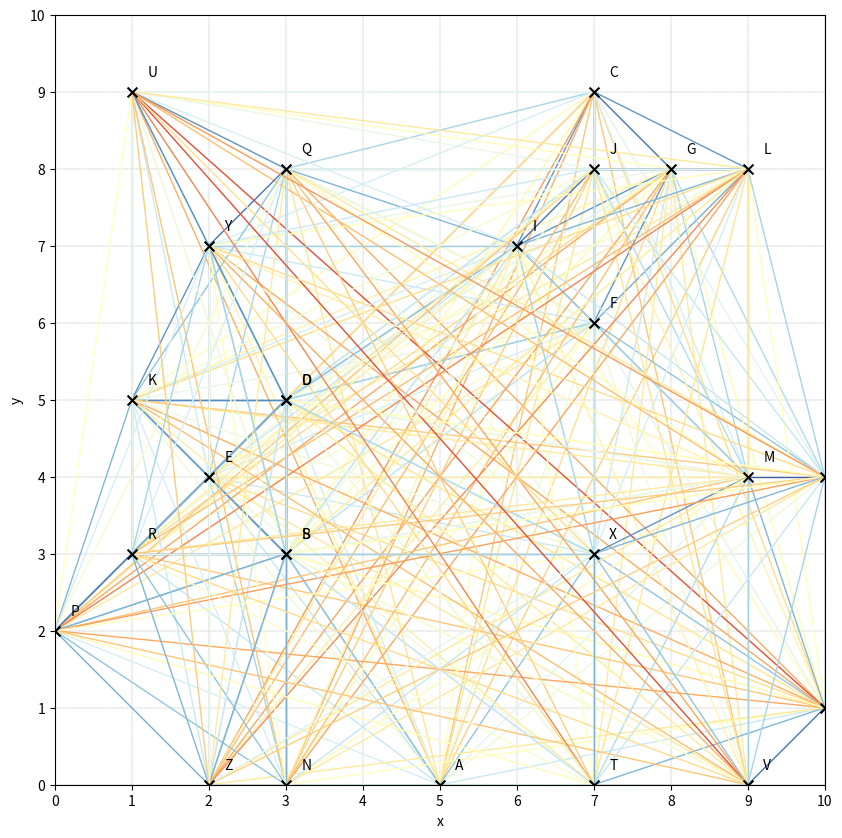
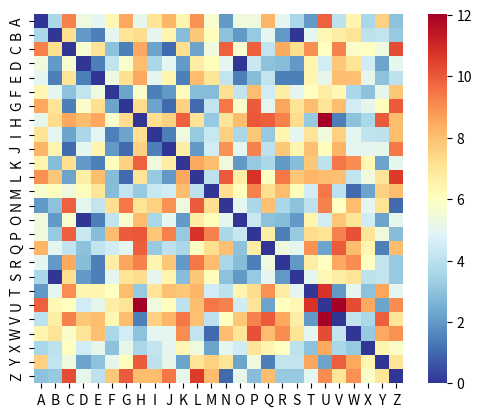
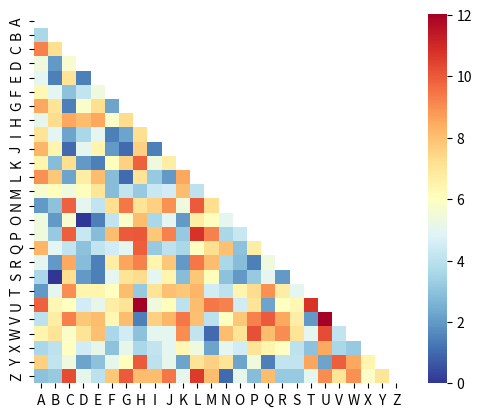
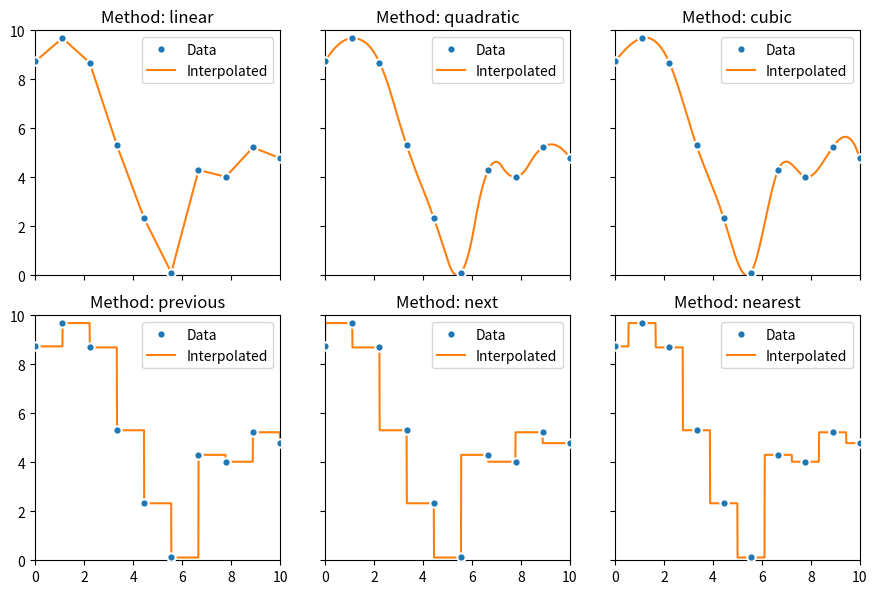
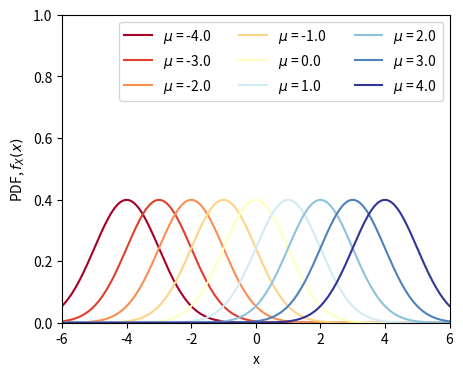
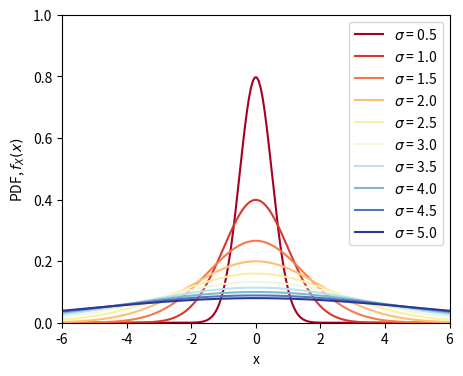
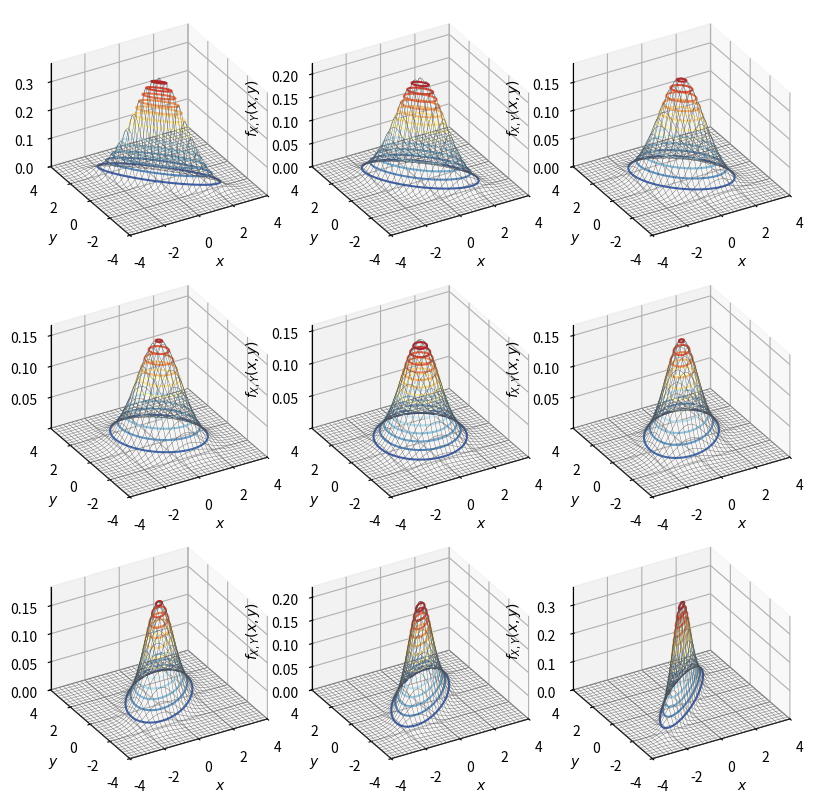
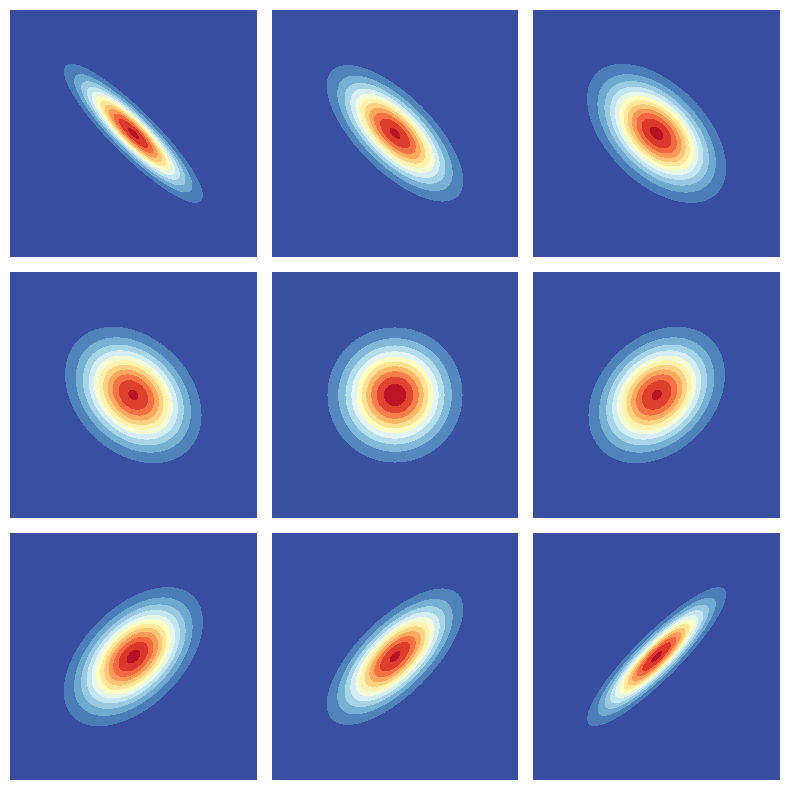

Write the Python code that produced these figures, in order.





#%%%%%%%%%%%%%%%%%%%%%%%%%%%%%%% 计算、可视化成对距离
import matplotlib.pyplot as plt
import itertools
import numpy as np
import matplotlib as mpl
import seaborn as sns
import string
from scipy.spatial import distance_matrix
from scipy.spatial.distance import euclidean
import os
# 如果文件夹不存在，创建文件夹
if not os.path.isdir("Figures"):
    os.makedirs("Figures")


# 产生随机数
num = 26
np.random.seed(0)
data = np.random.randint(10 + 1, size=(num, 2))
labels = list(string.ascii_uppercase)

cmap = mpl.cm.get_cmap('RdYlBu_r')

fig, ax = plt.subplots(figsize = (10, 10))
# 绘制成对线段
for i, d in enumerate(itertools.combinations(data, 2)):
    d_idx = euclidean(d[0],d[1])
    plt.plot([d[0][0],d[1][0]], [d[0][1],d[1][1]], color = cmap(d_idx/np.sqrt(2)/10), lw = 1)
ax.scatter(data[:,0],data[:,1], marker = 'x',color = 'k',s = 50,zorder=100)
# 添加标签
for i, txt in enumerate(labels):
    ax.annotate(txt,(data[i,0] + 0.2, data[i,1] + 0.2))

ax.set_xlim(0, 10); ax.set_ylim(0, 10)
ax.set_xticks(np.arange(11))
ax.set_yticks(np.arange(11))
plt.xlabel('x'); plt.ylabel('y')
ax.grid(ls='--',lw=0.25,color=[0.5,0.5,0.5])
ax.set_aspect('equal', adjustable='box')
# fig.savefig('Figures/成对距离连线.svg', format='svg')



# 计算成对距离矩阵
pairwise_distances = distance_matrix(data, data) #  (26, 26)
fig, ax = plt.subplots()
sns.heatmap(pairwise_distances, cmap = 'RdYlBu_r', square = True, xticklabels = labels,yticklabels = labels, ax = ax)
# fig.savefig('Figures/成对距离矩阵热图.svg', format='svg')



#%%%%%%%%%%%%%%%%%%%%%%%%%%%%%%% 可视化成对距离矩阵下三角部分 (不含主对角线元素)
# 可视化成对距离矩阵下三角部分 (不含主对角线元素)
# 产生随机数
num = 26
np.random.seed(0)
data = np.random.randint(10 + 1, size=(num, 2))
labels = list(string.ascii_uppercase)

# 计算成对距离矩阵
pairwise_ds = distance_matrix(data, data)
# 产生蒙皮/面具
# numpy.triu() 函数的"triu"代表"triangle upper"，它是"numpy"库中的函数，用于获取矩阵的上三角部分 (包括对角线)，而将下三角部分设置为 0。
mask = np.triu(np.ones_like(pairwise_ds, dtype=bool))

fig, ax = plt.subplots()
sns.heatmap(pairwise_ds, mask = mask, cmap = 'RdYlBu_r', square = True, xticklabels = labels, yticklabels = labels, ax = ax)
# fig.savefig('下三角.svg', format='svg')


#%%%%%%%%%%%%%%%%%%%%%%%%%%%%%%% 比较六种插值方法
import numpy as np
import matplotlib.pyplot as plt
from scipy.interpolate import interp1d

# 生成随数据
np.random.seed(8)
x = np.linspace(0, 10, 10)
y = np.random.rand(10) * 10
x_fine = np.linspace(0, 10, 1001)

# 创建一个图形对象，包含六个子图
fig, axes = plt.subplots(2, 3, figsize=(9, 6), sharex = 'col', sharey = 'row')
axes = axes.flatten()

# 六种插值方法
methods = ['linear','quadratic','cubic', 'previous','next','nearest']

for i, method in enumerate(methods):
    # 创建 interp1d 对象
    f = interp1d(x, y, kind=method)

    # 生成插值后的新数据点
    y_fine = f(x_fine)

    # 绘制子图
    axes[i].plot(x, y, 'o', label='Data', markeredgewidth=1.5, markeredgecolor = 'w', zorder = 100)
    axes[i].plot(x_fine,y_fine,label='Interpolated')
    axes[i].set_title(f'Method: {method}')
    axes[i].legend()
    axes[i].set_xlim(0, 10)
    axes[i].set_ylim(0, 10)
    axes[i].set_aspect('equal', adjustable='box')
plt.tight_layout()
# fig.savefig('不同插值方法.svg', format='svg')




#%%%%%%%%%%%%%%%%%%%%%%%%%%%%%%% 可视化一元高斯分布概率密度函数

import numpy as np
import matplotlib.pyplot as plt
from matplotlib import cm
from scipy.stats import norm


x_array = np.linspace(-6, 6, 200)
mu_array = np.linspace(-4, 4, 9)
# 设定均值一系列取值

colors = cm.RdYlBu(np.linspace(0,1,len(mu_array)))

# 均值对一元高斯分布PDF影响
fig, ax = plt.subplots(figsize = (5,4))
for idx, mu_idx in enumerate(mu_array):
    pdf_idx = norm.pdf(x_array,scale = 1,loc = mu_idx)
    legend_idx = '$\mu$ = ' + str(mu_idx)
    plt.plot(x_array, pdf_idx,  color=colors[idx], label = legend_idx)

plt.legend(ncol=3)
ax.set_xlim(x_array.min(),x_array.max())
ax.set_ylim(0,1)
ax.set_xlabel('x')
ax.set_ylabel('PDF, $f_X(x)$')

# 设定标准差一系列取值
sigma_array = np.linspace(0.5,5,10)
colors = cm.RdYlBu(np.linspace(0,1,len(sigma_array)))

# 标准差对一元高斯分布PDF影响
fig, ax = plt.subplots(figsize = (5,4))
for idx, sigma_idx in enumerate(sigma_array):
    pdf_idx = norm.pdf(x_array, scale = sigma_idx)
    legend_idx = '$\sigma$ = ' + str(sigma_idx)
    plt.plot(x_array, pdf_idx, color=colors[idx], label = legend_idx)

plt.legend()
ax.set_xlim(x_array.min(),x_array.max())
ax.set_ylim(0,1)
ax.set_xlabel('x')
ax.set_ylabel('PDF, $f_X(x)$')


#%%%%%%%%%%%%%%%%%%%%%%%%%%%%%%% 可视化二元高斯分布PDF
import numpy as np
import matplotlib.pyplot as plt
from scipy.stats import multivariate_normal

rho_array = [-0.9, -0.7, -0.5, -0.3, 0, 0.3, 0.5, 0.7, 0.9]
sigma_X = 1; sigma_Y = 1 # 标准差
mu_X = 0;    mu_Y = 0    # 期望
width = 4
X = np.linspace(-width,width,321)
Y = np.linspace(-width,width,321)
XX, YY = np.meshgrid(X, Y)
XXYY = np.dstack((XX, YY))

# 曲面
fig = plt.figure(figsize = (8,8))
for idx, rho_idx in enumerate(rho_array):
    # 质心
    mu    = [mu_X, mu_Y]
    # 协方差
    Sigma = [[sigma_X**2, sigma_X*sigma_Y*rho_idx],
            [sigma_X*sigma_Y*rho_idx, sigma_Y**2]]
    # 二元高斯分布
    bi_norm = multivariate_normal(mu, Sigma)

    # 利用 bi_norm 的 pdf()方法生成概率密度函数值 fX,Y(x,y)。这个方法的输入为生成的三维数组xxyy，代表一组网格坐标点。
    f_X_Y_joint = bi_norm.pdf(XXYY) # (321, 321)

    ax = fig.add_subplot(3,3, idx+1,projection='3d')
    ax.plot_wireframe(XX, YY, f_X_Y_joint, rstride=10, cstride=10, color = [0.3,0.3,0.3], linewidth = 0.25)

    ax.contour(XX,YY, f_X_Y_joint,15, cmap = 'RdYlBu_r')
    ax.set_xlabel('$x$'); ax.set_ylabel('$y$')
    ax.set_zlabel('$f_{X,Y}(x,y)$')
    ax.view_init(azim=-120, elev=30)
    ax.set_proj_type('ortho')

    ax.set_xlim(-width, width); ax.set_ylim(-width, width)
    ax.set_zlim(f_X_Y_joint.min(),f_X_Y_joint.max())
    # ax.axis('off')

plt.tight_layout()
# fig.savefig('二元高斯分布，曲面.svg', format='svg')
plt.show()

# 平面填充等高线
fig = plt.figure(figsize = (8,8))
for idx, rho_idx in enumerate(rho_array):
    mu = [mu_X, mu_Y]
    Sigma = [[sigma_X**2, sigma_X*sigma_Y*rho_idx], [sigma_X*sigma_Y*rho_idx, sigma_Y**2]]
    bi_norm = multivariate_normal(mu, Sigma)
    f_X_Y_joint = bi_norm.pdf(XXYY)

    ax = fig.add_subplot(3,3,idx+1)
    ax.contourf(XX, YY, f_X_Y_joint,
    levels = 12, cmap='RdYlBu_r')
    ax.set_xlabel('$x$')
    ax.set_ylabel('$y$')
    ax.set_xlim(-width, width)
    ax.set_ylim(-width, width)
    ax.axis('off')

plt.tight_layout()
fig.savefig('二元高斯分布，等高线.svg', format='svg')
plt.show()

#%%%%%%%%%%%%%%%%%%%%%%%%%%%%%%%


















#%%%%%%%%%%%%%%%%%%%%%%%%%%%%%%%
















































































































































































































































































































































































